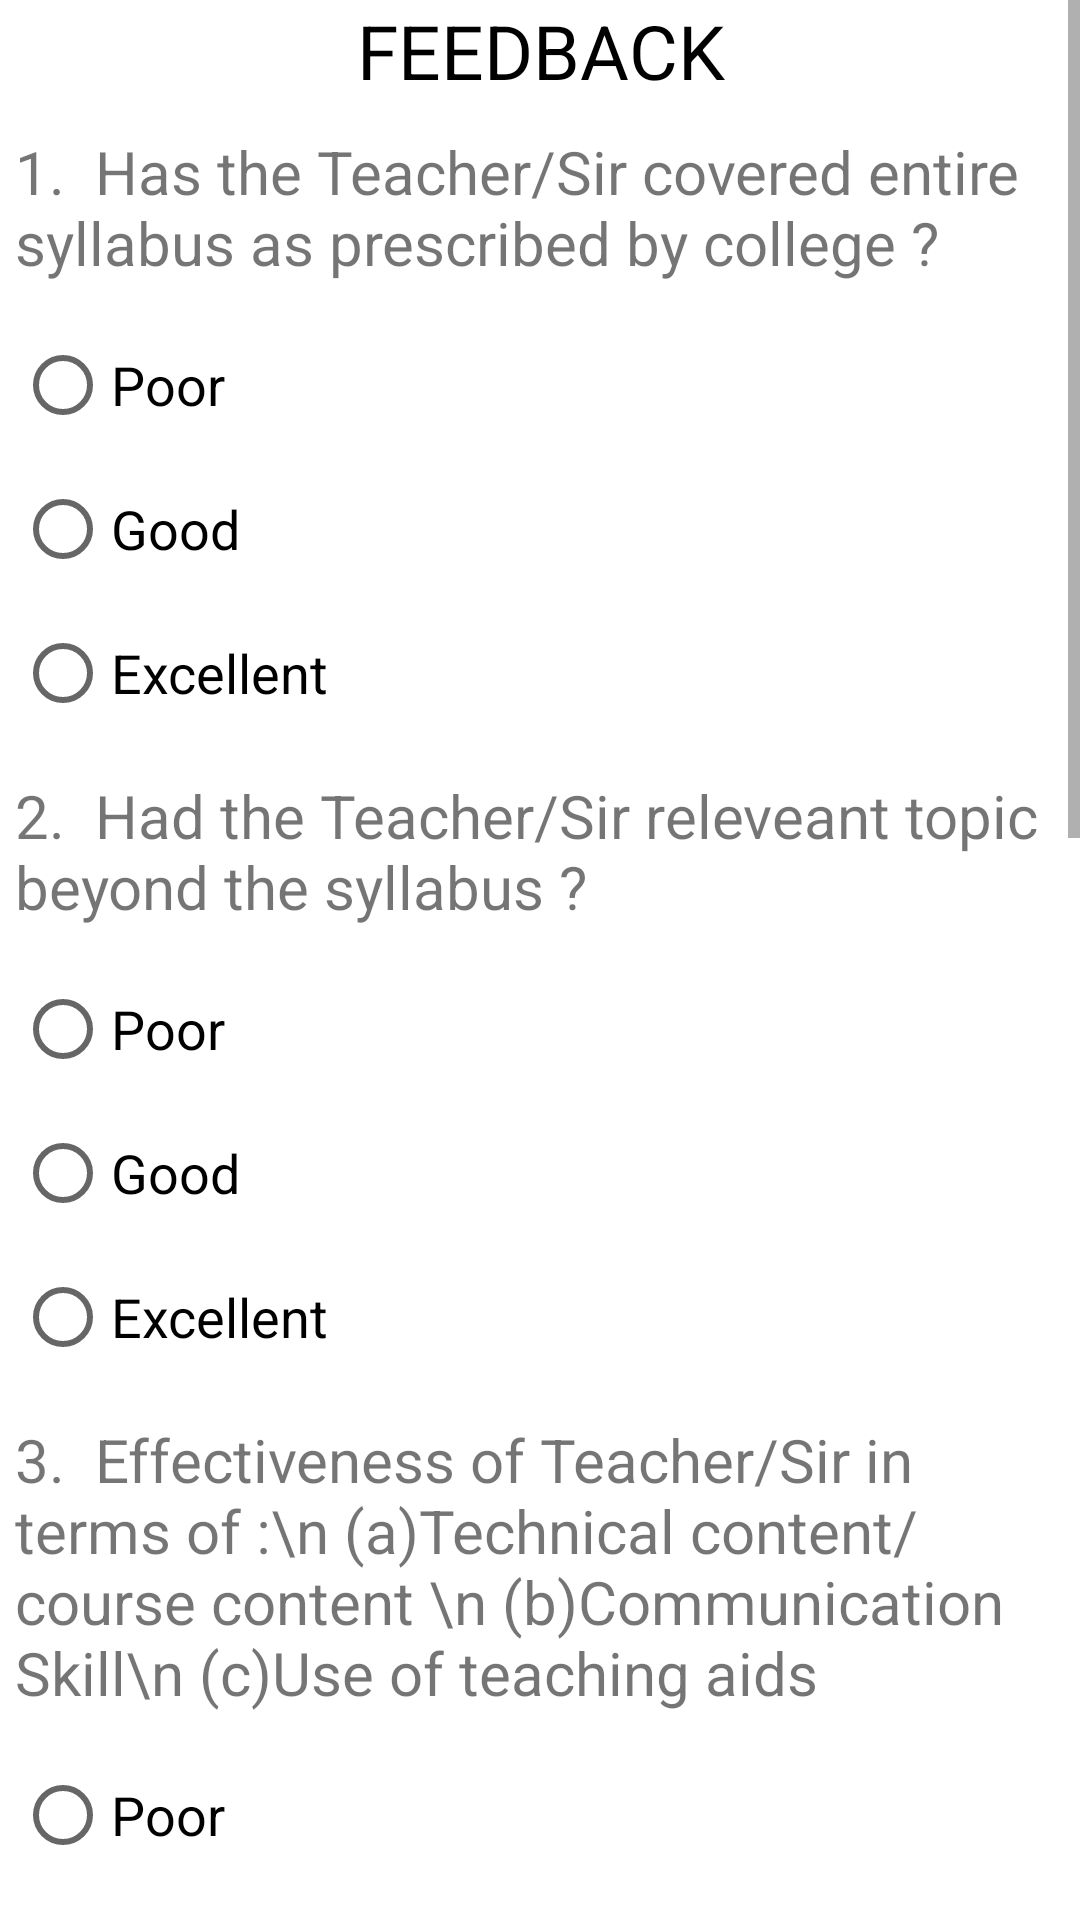

The Android layout XML behind this screen, and the referenced resources:
<!-- AndroidManifest.xml: application theme Theme.Project -->
<!-- res/layout/activity_main6.xml -->
<?xml version="1.0" encoding="utf-8"?>
<androidx.constraintlayout.widget.ConstraintLayout xmlns:android="http://schemas.android.com/apk/res/android"
    xmlns:app="http://schemas.android.com/apk/res-auto"
    xmlns:tools="http://schemas.android.com/tools"
    android:layout_width="match_parent"
    android:layout_height="match_parent"
    tools:context=".MainActivity6">


    <ScrollView
        android:layout_width="match_parent"
        android:layout_height="match_parent"
        tools:layout_editor_absoluteX="0dp"
        tools:layout_editor_absoluteY="0dp">

        <LinearLayout
            android:layout_width="match_parent"
            android:layout_height="wrap_content"
            android:orientation="vertical">

            <TextView
                android:layout_width="match_parent"
                android:layout_height="wrap_content"
                android:gravity="center"
                android:text="FEEDBACK"
                android:textColor="@color/black"
                android:textSize="25dp" />

            <TextView
                android:id="@+id/fq1"
                android:layout_width="match_parent"
                android:layout_height="wrap_content"
                android:layout_marginLeft="5dp"
                android:layout_marginTop="10dp"
                android:text="1.  Has the Teacher/Sir covered entire syllabus as prescribed by college ?"
                android:textSize="20sp" />

            <RadioGroup
                android:layout_width="wrap_content"
                android:layout_height="wrap_content"
                android:layout_marginTop="10dp"
                android:orientation="vertical">

                <RadioButton
                    android:id="@+id/f1o1"
                    android:layout_width="wrap_content"
                    android:layout_height="wrap_content"
                    android:layout_marginLeft="5dp"
                    android:text="Poor"
                    android:textSize="18sp" />

                <RadioButton
                    android:id="@+id/f1o2"
                    android:layout_width="wrap_content"
                    android:layout_height="wrap_content"
                    android:layout_marginLeft="5dp"
                    android:text="Good"
                    android:textSize="18sp" />

                <RadioButton
                    android:id="@+id/f1o3"
                    android:layout_width="wrap_content"
                    android:layout_height="wrap_content"
                    android:layout_marginLeft="5dp"
                    android:text="Excellent"
                    android:textSize="18sp" />

            </RadioGroup>

            <TextView
                android:id="@+id/fq2"
                android:layout_width="match_parent"
                android:layout_height="wrap_content"
                android:layout_marginLeft="5dp"
                android:layout_marginTop="10dp"
                android:text="2.  Had the Teacher/Sir releveant topic beyond the syllabus ?"
                android:textSize="20sp">

            </TextView>

            <RadioGroup
                android:layout_width="wrap_content"
                android:layout_height="wrap_content"
                android:layout_marginTop="10dp"
                android:orientation="vertical">

                <RadioButton
                    android:id="@+id/f2o1"
                    android:layout_width="wrap_content"
                    android:layout_height="wrap_content"
                    android:layout_marginLeft="5dp"
                    android:text="Poor"
                    android:textSize="18sp" />

                <RadioButton
                    android:id="@+id/f2o2"
                    android:layout_width="wrap_content"
                    android:layout_height="wrap_content"
                    android:layout_marginLeft="5dp"
                    android:text="Good"
                    android:textSize="18sp" />

                <RadioButton
                    android:id="@+id/f2o3"
                    android:layout_width="wrap_content"
                    android:layout_height="wrap_content"
                    android:layout_marginLeft="5dp"
                    android:text="Excellent"
                    android:textSize="18sp" />

            </RadioGroup>

            <TextView
                android:id="@+id/fq3"
                android:layout_width="match_parent"
                android:layout_height="wrap_content"
                android:layout_marginLeft="5dp"
                android:layout_marginTop="10dp"
                android:text="3.  Effectiveness of Teacher/Sir in terms of :\n (a)Technical content/course content \n (b)Communication Skill\n (c)Use of teaching aids"
                android:textSize="20sp">

            </TextView>

            <RadioGroup
                android:layout_width="wrap_content"
                android:layout_height="wrap_content"
                android:layout_marginTop="10dp"
                android:orientation="vertical">

                <RadioButton
                    android:id="@+id/f3o1"
                    android:layout_width="wrap_content"
                    android:layout_height="wrap_content"
                    android:layout_marginLeft="5dp"
                    android:text="Poor"
                    android:textSize="18sp" />

                <RadioButton
                    android:id="@+id/f3o2"
                    android:layout_width="wrap_content"
                    android:layout_height="wrap_content"
                    android:layout_marginLeft="5dp"
                    android:text="Good"
                    android:textSize="18sp" />

                <RadioButton
                    android:id="@+id/f3o3"
                    android:layout_width="wrap_content"
                    android:layout_height="wrap_content"
                    android:layout_marginLeft="5dp"
                    android:text="Excellent"
                    android:textSize="18sp" />

            </RadioGroup>

            <TextView
                android:id="@+id/fq4"
                android:layout_width="match_parent"
                android:layout_height="wrap_content"
                android:layout_marginLeft="5dp"
                android:layout_marginTop="10dp"
                android:text="4.  Space on which content were covered ?"
                android:textSize="20sp">

            </TextView>

            <RadioGroup
                android:layout_width="wrap_content"
                android:layout_height="wrap_content"
                android:layout_marginTop="10dp"
                android:orientation="vertical">

                <RadioButton
                    android:id="@+id/f4o1"
                    android:layout_width="wrap_content"
                    android:layout_height="wrap_content"
                    android:layout_marginLeft="5dp"
                    android:text="Poor"
                    android:textSize="18sp" />

                <RadioButton
                    android:id="@+id/f4o2"
                    android:layout_width="wrap_content"
                    android:layout_height="wrap_content"
                    android:layout_marginLeft="5dp"
                    android:text="Good"
                    android:textSize="18sp" />

                <RadioButton
                    android:id="@+id/f4o3"
                    android:layout_width="wrap_content"
                    android:layout_height="wrap_content"
                    android:layout_marginLeft="5dp"
                    android:text="Excellent"
                    android:textSize="18sp" />

            </RadioGroup>



            <TextView
                android:id="@+id/fq5"
                android:layout_width="match_parent"
                android:layout_height="wrap_content"
                android:layout_marginLeft="5dp"
                android:layout_marginTop="10dp"
                android:text="5.  Support for the decvelopment of Students skill :\n (a)Practical demonstration \n (b)Hands on training"
                android:textSize="20sp">

            </TextView>

            <RadioGroup

                android:layout_width="wrap_content"
                android:layout_height="wrap_content"
                android:layout_marginTop="10dp"
                android:orientation="vertical">



                <RadioButton
                    android:id="@+id/f5o1"
                    android:layout_width="wrap_content"
                    android:layout_height="wrap_content"
                    android:layout_marginLeft="5dp"
                    android:text="Poor"
                    android:textSize="18sp" />

                <RadioButton
                    android:id="@+id/f5o2"
                    android:layout_width="wrap_content"
                    android:layout_height="wrap_content"
                    android:layout_marginLeft="5dp"
                    android:text="Good"
                    android:textSize="18sp" />


                <RadioButton
                    android:id="@+id/f5o3"
                    android:layout_width="wrap_content"
                    android:layout_height="wrap_content"
                    android:layout_marginLeft="5dp"
                    android:text="Excellent"
                    android:textSize="18sp" />

            </RadioGroup>


            <TextView
                android:id="@+id/fq6"
                android:layout_width="match_parent"
                android:layout_height="wrap_content"
                android:layout_marginLeft="5dp"
                android:layout_marginTop="10dp"
                android:text="6.  Had the Teacher/Sir releveant topic beyond the syllabus ?"
                android:textSize="20sp">

            </TextView>

            <RadioGroup
                android:layout_width="wrap_content"
                android:layout_height="wrap_content"
                android:layout_marginTop="10dp"
                android:orientation="vertical">



                <RadioButton
                    android:id="@+id/f6o1"
                    android:layout_width="wrap_content"
                    android:layout_height="wrap_content"
                    android:layout_marginLeft="5dp"
                    android:text="Poor"
                    android:textSize="18sp" />

                <RadioButton
                    android:id="@+id/f6o2"
                    android:layout_width="wrap_content"
                    android:layout_height="wrap_content"
                    android:layout_marginLeft="5dp"
                    android:text="Good"
                    android:textSize="18sp" />


                <RadioButton
                    android:id="@+id/f6o3"
                    android:layout_width="wrap_content"
                    android:layout_height="wrap_content"
                    android:layout_marginLeft="5dp"
                    android:text="Excellent"
                    android:textSize="18sp" />

            </RadioGroup>

            <Button
                android:id="@+id/b1"
                android:layout_width="wrap_content"
                android:layout_height="wrap_content"
                android:layout_gravity="center_horizontal"
                android:layout_marginTop="20dp"
                android:gravity="center"
                android:text="Submit"
                android:textColor="@color/black"
                android:textSize="25dp" />
        </LinearLayout>

    </ScrollView>
</androidx.constraintlayout.widget.ConstraintLayout>
<!-- resources referenced by this layout -->
<resources>
  <color name="black">#FF000000</color>
  <style name="Theme.Project" parent="Theme.MaterialComponents.DayNight.NoActionBar">
          
          <item name="colorPrimary">@color/purple_500</item>
          <item name="colorPrimaryVariant">@color/purple_700</item>
          <item name="colorOnPrimary">@color/white</item>
          
          <item name="colorSecondary">@color/teal_200</item>
          <item name="colorSecondaryVariant">@color/teal_700</item>
          <item name="colorOnSecondary">@color/black</item>
          
          <item name="android:statusBarColor" tools:targetApi="l">?attr/colorPrimaryVariant</item>
          
      </style>
  <color name="purple_500">#FF6200EE</color>
  <color name="purple_700">#FF3700B3</color>
  <color name="white">#FFFFFFFF</color>
  <color name="teal_200">#FF03DAC5</color>
  <color name="teal_700">#FF018786</color>
</resources>
